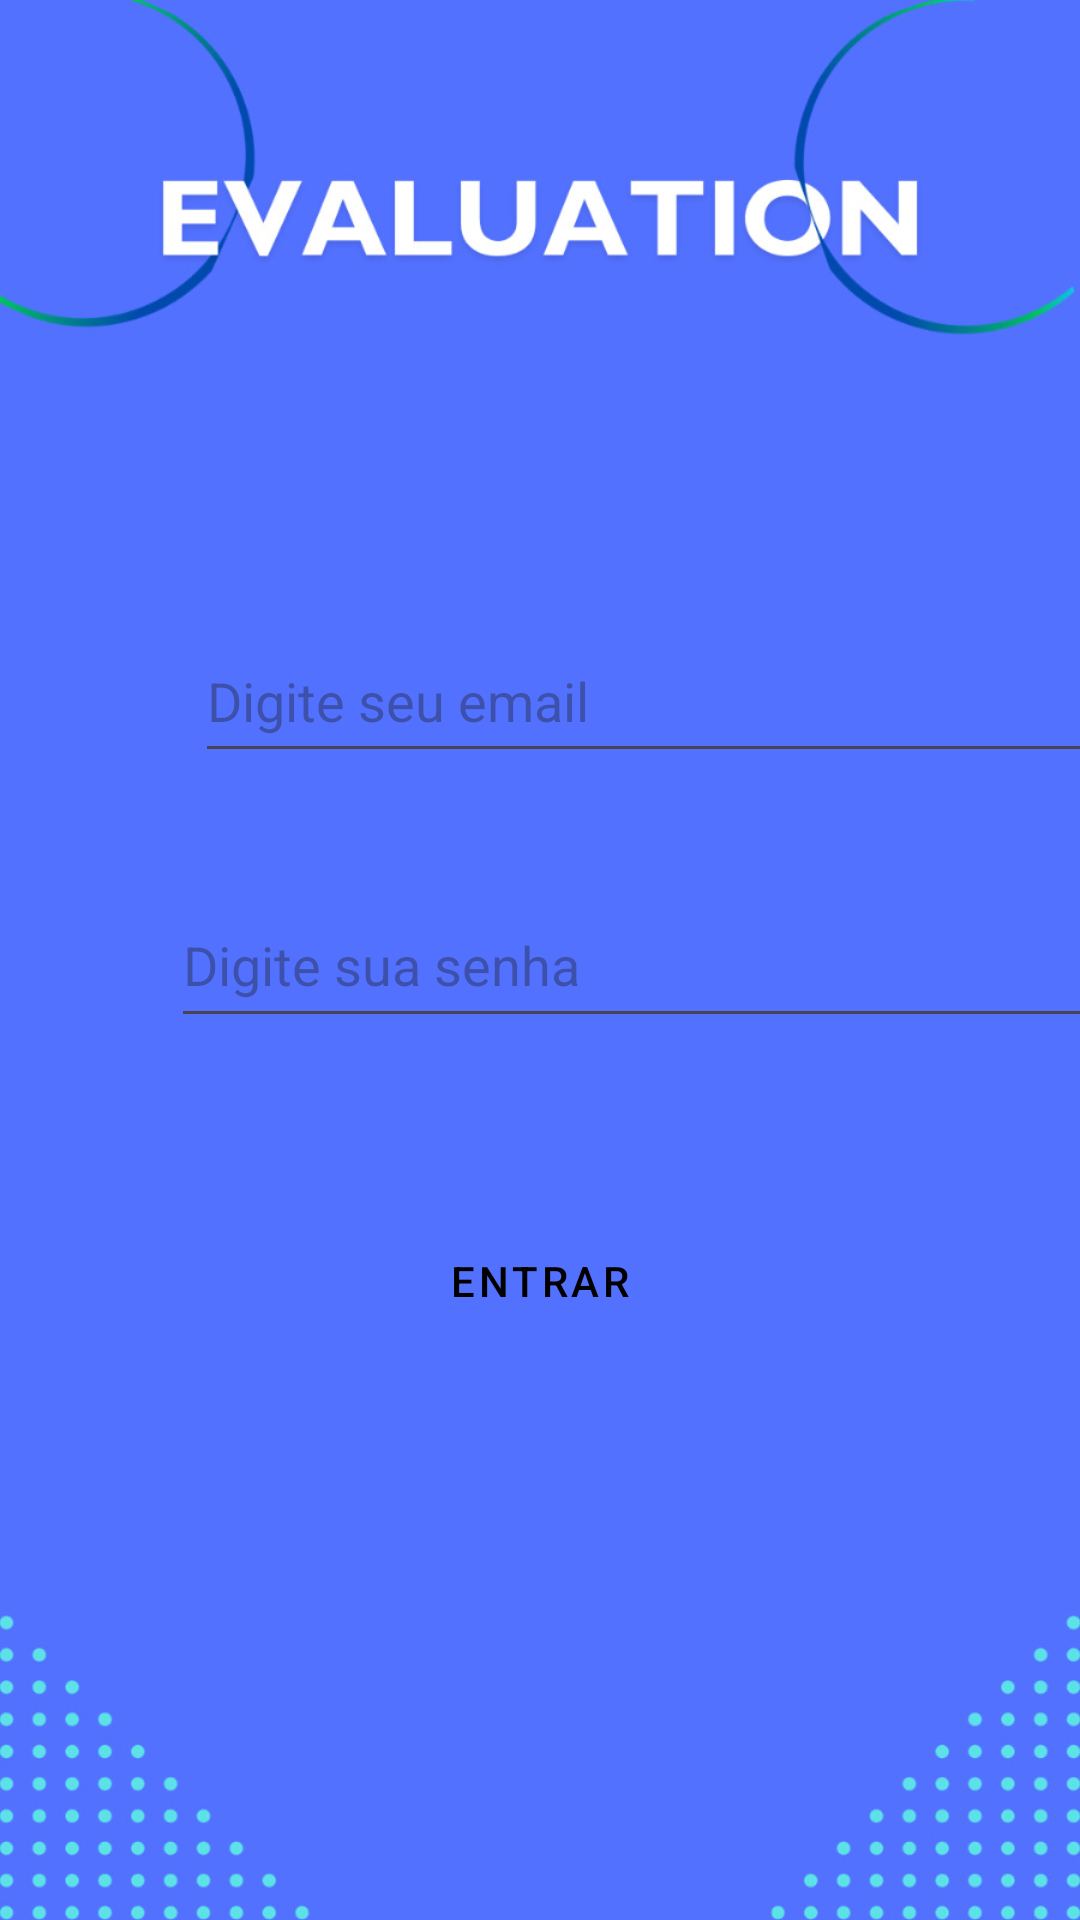

Write the Android layout XML for this screen, with the resource values it uses.
<!-- AndroidManifest.xml: application theme Theme.Evaluation -->
<!-- res/layout/activity_main.xml -->
<?xml version="1.0" encoding="utf-8"?>
<androidx.constraintlayout.widget.ConstraintLayout xmlns:android="http://schemas.android.com/apk/res/android"
    xmlns:app="http://schemas.android.com/apk/res-auto"
    xmlns:tools="http://schemas.android.com/tools"
    android:id="@+id/botao"
    android:layout_width="match_parent"
    android:layout_height="match_parent"
    android:background="@drawable/background"
    android:orientation="vertical"
    tools:context=".activity.MainActivity"
    >


    <LinearLayout
        android:layout_width="409dp"
        android:layout_height="51dp"
        android:orientation="horizontal"
        app:layout_constraintBottom_toBottomOf="parent"
        app:layout_constraintEnd_toEndOf="parent"
        app:layout_constraintHorizontal_bias="0.0"
        app:layout_constraintStart_toStartOf="parent"
        app:layout_constraintTop_toTopOf="parent"
        app:layout_constraintVertical_bias="0.351">




        <ImageView
            android:id="@+id/imageView5"
            android:layout_width="65dp"
            android:layout_height="wrap_content"
            app:srcCompat="@drawable/userico" />

        <EditText
            android:id="@+id/Email"
            android:layout_width="wrap_content"
            android:layout_height="match_parent"
            android:layout_weight="1"
            android:ems="10"
            android:hint="Digite seu email"
            android:inputType="textEmailAddress"
            android:textColor="@color/white"

            />

    </LinearLayout>

    <Button
        android:id="@+id/Botao"
        style="@style/Widget.MaterialComponents.Button"
        android:layout_width="124dp"
        android:layout_height="57dp"
        android:backgroundTint="@color/white"
        android:gravity="center"
        android:text="@string/Login"
        android:textColor="@color/black"
        app:layout_constraintBottom_toBottomOf="parent"
        app:layout_constraintEnd_toEndOf="parent"
        app:layout_constraintHorizontal_bias="0.498"
        app:layout_constraintStart_toStartOf="parent"
        app:layout_constraintTop_toTopOf="parent"


        app:layout_constraintVertical_bias="0.683" />

    <LinearLayout
        android:layout_width="401dp"
        android:layout_height="52dp"
        android:orientation="horizontal"
        app:layout_constraintBottom_toBottomOf="parent"
        app:layout_constraintEnd_toEndOf="parent"
        app:layout_constraintStart_toStartOf="parent"
        app:layout_constraintTop_toTopOf="parent">


        <ImageView
            android:id="@+id/imageView6"
            android:layout_width="77dp"
            android:layout_height="wrap_content"
            app:srcCompat="@drawable/padlock" />

        <EditText
            android:id="@+id/Senha"
            android:layout_width="266dp"
            android:layout_height="match_parent"
            android:layout_weight="1"
            android:ems="10"
            android:hint="Digite sua senha"
            android:inputType="textPassword"
            android:textColor="@color/white" />
    </LinearLayout>

</androidx.constraintlayout.widget.ConstraintLayout>
<!-- resources referenced by this layout -->
<resources>
  <color name="black">#FF000000</color>
  <color name="white">#FFFFFFFF</color>
  <!-- drawable background: png bitmap (drawable, 91709 bytes) -->
  <string name="Login">Entrar</string>
  <style name="Theme.Evaluation" parent="Base.Theme.Evaluation" />
  <style name="Base.Theme.Evaluation" parent="Theme.Material3.DayNight.NoActionBar">
      <item name="buttonTint">@color/white</item>
          <item name="android:statusBarColor">@color/black</item>
  
      </style>
</resources>
